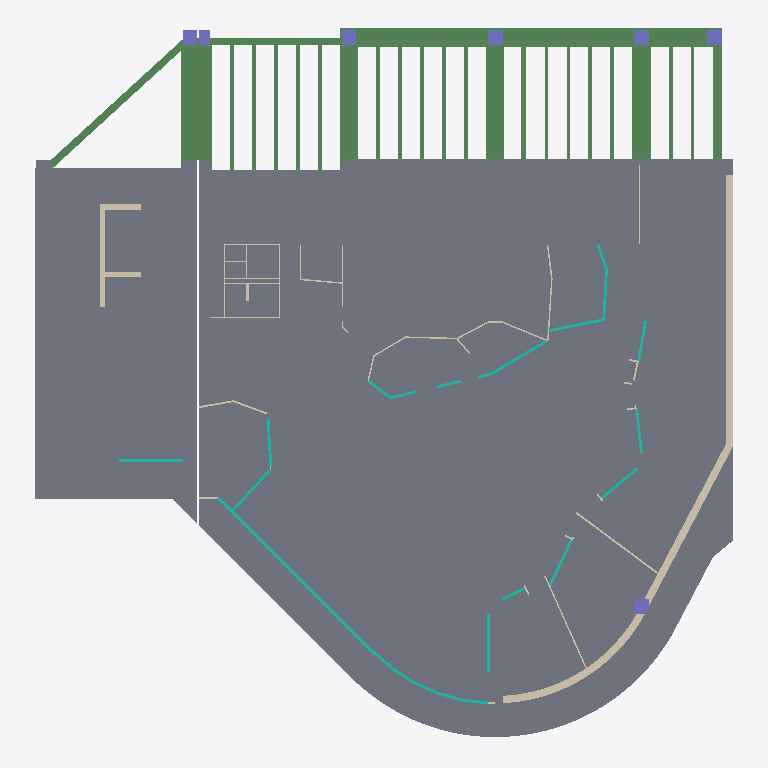
Plan cut of the same IFC building model at storey 'Ceiling' (level 3.18 m, cut at 4.58 m), seen from above with north up, elements coloured by IFC class: 31 walls (beige), 28 beams (green), 19 curtain walls (teal), 7 columns (violet), 2 slabs (grey). Cut surfaces are drawn darker.
Extent 38.2 m × 38.9 m × 4.3 m (x, y, z). Storeys (3): Level 1 at 0.00 m; Ceiling at 3.18 m; Level 2 at 4.08 m. Elements (524): 229 IfcFurniture, 124 IfcBeam, 61 IfcWallStandardCase, 24 IfcColumn, 20 IfcCurtainWall, 18 IfcSlab, 14 IfcCovering, 12 IfcDoor, 10 IfcBuildingElementProxy, 10 IfcLightFixture, 2 IfcWall.

HEADER;
FILE_DESCRIPTION(('ViewDefinition [ReferenceView_V1.0]'),'2;1');
FILE_NAME('0001','2018-03-19T12:37:03',(''),(''),'The EXPRESS Data Manager Version 5.02.0100.07 : 28 Aug 2013','20170223_1515(x64) - Exporter 18.0.0.420 - Alternate UI 18.0.0.420','');
FILE_SCHEMA(('IFC4'));
ENDSEC;
DATA;
#108=IFCPROJECT('3xX4Gf2uH8UhxEz7RYVWso',#42,'0001',$,$,'Project Name','Project Status',(#99),#94);
#102838=IFCSITE('3xX4Gf2uH8UhxEz7RYVWsm',#42,'Default',$,'',#102837,$,$,.ELEMENT.,$,$,$,$,$);
#123=IFCBUILDING('3xX4Gf2uH8UhxEz7RYVWsp',#42,'',$,$,#33,$,'',.ELEMENT.,$,$,$);
#136=IFCBUILDINGSTOREY('3xX4Gf2uH8UhxEz7OTWVDr',#42,'Level 1',$,$,#134,$,'Level 1',.ELEMENT.,0.0);
#142=IFCBUILDINGSTOREY('3xX4Gf2uH8UhxEz7OTXvlH',#42,'Ceiling',$,$,#141,$,'Ceiling',.ELEMENT.,3180.0);
#148=IFCBUILDINGSTOREY('3xX4Gf2uH8UhxEz7OTWV3q',#42,'Level 2',$,$,#147,$,'Level 2',.ELEMENT.,4080.0);
#19417=IFCSLAB('3NSSCQJ_T7ow$eClDEGEXi',#42,'Floor:Generic 100mm 2:333969',$,'Floor:Generic 100mm 2',#19236,#19374,'333969',.FLOOR.);
#19420=IFCSLAB('2p2OLAfEvFF9hUfQlIRuSF',#42,'Floor:Generic 100mm 2:333969:2',$,'Floor:Generic 100mm 2',#19416,#19413,'333969',.FLOOR.);
#10965=IFCBEAM('3NSSCQJ_T7ow$eClDEGF3r',#42,'M_Concrete-Rectangular Beam:1000 x 500mm 2:327688',$,'M_Concrete-Rectangular Beam:1000 x 500mm 2:319143',#10598,#10961,'327688',.BEAM.);
#7209=IFCBEAM('3NSSCQJ_T7ow$eClDEGGSF',#42,'M_Concrete-Rectangular Beam:1000 x 500mm 2:325618',$,'1000 x 500mm 2',#7208,#7202,'325618',.BEAM.);
#8054=IFCBEAM('3NSSCQJ_T7ow$eClDEGGae',#42,'M_Concrete-Rectangular Beam:1000 x 500mm 2:326101',$,'1000 x 500mm 2',#8053,#8047,'326101',.BEAM.);
#6360=IFCBEAM('3NSSCQJ_T7ow$eClDEGGRv',#42,'M_Concrete-Rectangular Beam:1000 x 500mm 2:325124',$,'1000 x 500mm 2',#6359,#6353,'325124',.BEAM.);
#1522=IFCWALLSTANDARDCASE('3NSSCQJ_T7ow$eClDEGII4',#42,'Basic Wall:Generic - 400mm 2:316537',$,'Basic Wall:Generic - 400mm 2:315613',#1491,#1518,'316537',.NOTDEFINED.);
#3157=IFCBEAM('3NSSCQJ_T7ow$eClDEGH_E',#42,'M_Concrete-Rectangular Beam:900 x 500mm 3:323443',$,'900 x 500mm 3',#3156,#3150,'323443',.BEAM.);
#3383=IFCBEAM('3NSSCQJ_T7ow$eClDEGG7x',#42,'M_Concrete-Rectangular Beam:400 x 1300mm 4:323846',$,'400 x 1300mm 4',#3382,#3376,'323846',.BEAM.);
#1928=IFCWALLSTANDARDCASE('3NSSCQJ_T7ow$eClDEGIhk',#42,'Basic Wall:Generic - 400mm 2:317971',$,'Basic Wall:Generic - 400mm 2:315613',#1870,#1924,'317971',.NOTDEFINED.);
#1857=IFCWALLSTANDARDCASE('3NSSCQJ_T7ow$eClDEGIhx',#42,'Basic Wall:Generic - 400mm 2:317958',$,'Basic Wall:Generic - 400mm 2:315613',#1824,#1853,'317958',.NOTDEFINED.);
#13062=IFCBEAM('3NSSCQJ_T7ow$eClDEGFLy',#42,'M_Concrete-Rectangular Beam:500 x 500mm 5:329089',$,'500 x 500mm 5',#13061,#13055,'329089',.BEAM.);
#9009=IFCBEAM('3NSSCQJ_T7ow$eClDEGGf2',#42,'M_Concrete-Rectangular Beam:400 x 1300mm 4:326335',$,'400 x 1300mm 4',#9008,#9002,'326335',.BEAM.);
#8952=IFCBEAM('3NSSCQJ_T7ow$eClDEGGfh',#42,'M_Concrete-Rectangular Beam:400 x 1300mm 4:326294',$,'M_Concrete-Rectangular Beam:400 x 1300mm 4:323029',#8852,#8948,'326294',.BEAM.);
#4497=IFCBEAM('3NSSCQJ_T7ow$eClDEGGIM',#42,'M_Concrete-Rectangular Beam:700 x 500mm 4:324715',$,'M_Concrete-Rectangular Beam:700 x 500mm 4:324630',#4138,#4493,'324715',.BEAM.);
#56916=IFCCURTAINWALL('1DsGkdD5HB$halrMohz9GO',#42,'Curtain Wall:Storefront:380309',$,'Curtain Wall:Storefront:29097',#56915,$,'380309',$);
#9437=IFCBEAM('3NSSCQJ_T7ow$eClDEGGrO',#42,'M_Concrete-Rectangular Beam:200 x 500mm 6:327077',$,'M_Concrete-Rectangular Beam:200 x 500mm 6:324005',#9237,#9433,'327077',.BEAM.);
#9223=IFCBEAM('3NSSCQJ_T7ow$eClDEGGsi',#42,'M_Concrete-Rectangular Beam:200 x 500mm 6:326993',$,'M_Concrete-Rectangular Beam:200 x 500mm 6:324005',#9023,#9219,'326993',.BEAM.);
#9651=IFCBEAM('3NSSCQJ_T7ow$eClDEGGqf',#42,'M_Concrete-Rectangular Beam:200 x 500mm 6:327124',$,'M_Concrete-Rectangular Beam:200 x 500mm 6:324005',#9451,#9647,'327124',.BEAM.);
#9865=IFCBEAM('3NSSCQJ_T7ow$eClDEGGqB',#42,'M_Concrete-Rectangular Beam:200 x 500mm 6:327158',$,'M_Concrete-Rectangular Beam:200 x 500mm 6:324005',#9665,#9861,'327158',.BEAM.);
#10079=IFCBEAM('3NSSCQJ_T7ow$eClDEGGxb',#42,'M_Concrete-Rectangular Beam:200 x 500mm 6:327192',$,'M_Concrete-Rectangular Beam:200 x 500mm 6:324005',#9879,#10075,'327192',.BEAM.);
#1739=IFCWALLSTANDARDCASE('3NSSCQJ_T7ow$eClDEGIY0',#42,'Basic Wall:Generic - 300mm 3:317565',$,'Basic Wall:Generic - 300mm 3:316870',#1717,#1735,'317565',.NOTDEFINED.);
#11439=IFCBEAM('3NSSCQJ_T7ow$eClDEGFF1',#42,'M_Concrete-Rectangular Beam:200 x 500mm 6:328508',$,'200 x 500mm 6',#11438,#11432,'328508',.BEAM.);
#11573=IFCBEAM('3NSSCQJ_T7ow$eClDEGFEE',#42,'M_Concrete-Rectangular Beam:200 x 500mm 6:328563',$,'200 x 500mm 6',#11572,#11566,'328563',.BEAM.);
#11707=IFCBEAM('3NSSCQJ_T7ow$eClDEGFDV',#42,'M_Concrete-Rectangular Beam:200 x 500mm 6:328610',$,'200 x 500mm 6',#11706,#11700,'328610',.BEAM.);
#11975=IFCBEAM('3NSSCQJ_T7ow$eClDEGFC9',#42,'M_Concrete-Rectangular Beam:200 x 500mm 6:328692',$,'200 x 500mm 6',#11974,#11968,'328692',.BEAM.);
#11841=IFCBEAM('3NSSCQJ_T7ow$eClDEGFD1',#42,'M_Concrete-Rectangular Beam:200 x 500mm 6:328636',$,'200 x 500mm 6',#11840,#11834,'328636',.BEAM.);
#12511=IFCBEAM('3NSSCQJ_T7ow$eClDEGFHa',#42,'M_Concrete-Rectangular Beam:200 x 500mm 6:328857',$,'200 x 500mm 6',#12510,#12504,'328857',.BEAM.);
#12768=IFCBEAM('3NSSCQJ_T7ow$eClDEGFG9',#42,'M_Concrete-Rectangular Beam:200 x 500mm 6:328948',$,'200 x 500mm 6',#12767,#12761,'328948',.BEAM.);
#12645=IFCBEAM('3NSSCQJ_T7ow$eClDEGFGz',#42,'M_Concrete-Rectangular Beam:200 x 500mm 6:328896',$,'200 x 500mm 6',#12644,#12638,'328896',.BEAM.);
#59909=IFCCURTAINWALL('1DsGkdD5HB$halrMohz9Oe',#42,'Curtain Wall:Storefront:380837',$,'Curtain Wall:Storefront:29097',#59908,$,'380837',$);
#12243=IFCBEAM('3NSSCQJ_T7ow$eClDEGFIy',#42,'M_Concrete-Rectangular Beam:200 x 500mm 6:328769',$,'200 x 500mm 6',#12242,#12236,'328769',.BEAM.);
#12109=IFCBEAM('3NSSCQJ_T7ow$eClDEGFJU',#42,'M_Concrete-Rectangular Beam:200 x 500mm 6:328739',$,'200 x 500mm 6',#12108,#12102,'328739',.BEAM.);
#12377=IFCBEAM('3NSSCQJ_T7ow$eClDEGFIE',#42,'M_Concrete-Rectangular Beam:200 x 500mm 6:328819',$,'200 x 500mm 6',#12376,#12370,'328819',.BEAM.);
#12891=IFCBEAM('3NSSCQJ_T7ow$eClDEGFNh',#42,'M_Concrete-Rectangular Beam:200 x 500mm 6:328982',$,'200 x 500mm 6',#12890,#12884,'328982',.BEAM.);
#1634=IFCWALLSTANDARDCASE('3NSSCQJ_T7ow$eClDEGIVk',#42,'Basic Wall:Generic - 300mm 3:317203',$,'Basic Wall:Generic - 300mm 3:316870',#1612,#1630,'317203',.NOTDEFINED.);
#703=IFCCOLUMN('3NSSCQJ_T7ow$eClDEGJQe',#42,'M_Concrete-Rectangular-Column:800 x 800mm 2:312917',$,'800 x 800mm 2',#702,#698,'312917',.COLUMN.);
#741=IFCCOLUMN('3NSSCQJ_T7ow$eClDEGJPT',#42,'M_Concrete-Rectangular-Column:800 x 800mm 2:312992',$,'800 x 800mm 2',#740,#736,'312992',.COLUMN.);
#779=IFCCOLUMN('3NSSCQJ_T7ow$eClDEGJOR',#42,'M_Concrete-Rectangular-Column:800 x 800mm 2:313062',$,'800 x 800mm 2',#778,#774,'313062',.COLUMN.);
#18439=IFCBEAM('3NSSCQJ_T7ow$eClDEGEKs',#42,'M_Concrete-Rectangular Beam:200 x 500mm 6:333259',$,'200 x 500mm 6',#18438,#18432,'333259',.BEAM.);
#817=IFCCOLUMN('3NSSCQJ_T7ow$eClDEGJVR',#42,'M_Concrete-Rectangular-Column:800 x 800mm 2:313126',$,'800 x 800mm 2',#816,#812,'313126',.COLUMN.);
#855=IFCCOLUMN('3NSSCQJ_T7ow$eClDEGJTo',#42,'M_Concrete-Rectangular-Column:800 x 800mm 2:313231',$,'800 x 800mm 2',#854,#850,'313231',.COLUMN.);
#1343=IFCCOLUMN('3NSSCQJ_T7ow$eClDEGJ_A',#42,'M_Precast-Rectangular Column:800x800 2:315255',$,'800x800 2',#1342,#1338,'315255',.COLUMN.);
#99515=IFCCURTAINWALL('3ICIZV9XX3dxYwL9u_as3A',#42,'Curtain Wall:Storefront:415427',$,'Curtain Wall:Storefront:29097',#99514,$,'415427',$);
#55736=IFCWALLSTANDARDCASE('2ygjtqX9f8MPByOr60TNSd',#42,'Basic Wall:Mimari Duvar100mm:376842',$,'Basic Wall:Mimari Duvar100mm:369179',#55699,#55732,'376842',.NOTDEFINED.);
#71184=IFCCURTAINWALL('1DsGkdD5HB$halrMohz8Ft',#42,'Curtain Wall:Storefront:383610',$,'Curtain Wall:Storefront:29097',#71183,$,'383610',$);
#1669=IFCWALLSTANDARDCASE('3NSSCQJ_T7ow$eClDEGIUF',#42,'Basic Wall:Generic - 300mm 3:317298',$,'Basic Wall:Generic - 300mm 3:316870',#1647,#1665,'317298',.NOTDEFINED.);
#63435=IFCCURTAINWALL('1DsGkdD5HB$halrMohz8yr',#42,'Curtain Wall:Storefront:382648',$,'Curtain Wall:Storefront:29097',#63434,$,'382648',$);
#933=IFCCOLUMN('3NSSCQJ_T7ow$eClDEGJdD',#42,'M_Concrete-Rectangular-Column:600 x 800mm 4:313648',$,'600 x 800mm 4',#932,#928,'313648',.COLUMN.);
#68187=IFCCURTAINWALL('1DsGkdD5HB$halrMohz82y',#42,'Curtain Wall:Storefront:383281',$,'Curtain Wall:Storefront:29097',#68186,$,'383281',$);
#64250=IFCCURTAINWALL('1DsGkdD5HB$halrMohz8wx',#42,'Curtain Wall:Storefront:382774',$,'Curtain Wall:Storefront:29097',#64249,$,'382774',$);
#55638=IFCWALLSTANDARDCASE('2ygjtqX9f8MPByOr60TGkW',#42,'Basic Wall:Mimari Duvar80mm:375949',$,'Basic Wall:Mimari Duvar80mm:369570',#55566,#55634,'375949',.NOTDEFINED.);
#65803=IFCCURTAINWALL('1DsGkdD5HB$halrMohz8vr',#42,'Curtain Wall:Storefront:382968',$,'Curtain Wall:Storefront:29097',#65802,$,'382968',$);
#64846=IFCCURTAINWALL('1DsGkdD5HB$halrMohz8xO',#42,'Curtain Wall:Storefront:382805',$,'Curtain Wall:Storefront:29097',#64845,$,'382805',$);
#68783=IFCCURTAINWALL('1DsGkdD5HB$halrMohz83T',#42,'Curtain Wall:Storefront:383312',$,'Curtain Wall:Storefront:29097',#68782,$,'383312',$);
#66399=IFCCURTAINWALL('1DsGkdD5HB$halrMohz87Y',#42,'Curtain Wall:Storefront:383087',$,'Curtain Wall:Storefront:29097',#66398,$,'383087',$);
#66995=IFCCURTAINWALL('1DsGkdD5HB$halrMohz84q',#42,'Curtain Wall:Storefront:383161',$,'Curtain Wall:Storefront:29097',#66994,$,'383161',$);
#67591=IFCCURTAINWALL('1DsGkdD5HB$halrMohz820',#42,'Curtain Wall:Storefront:383245',$,'Curtain Wall:Storefront:29097',#67590,$,'383245',$);
#55282=IFCWALLSTANDARDCASE('2ygjtqX9f8MPByOr60TGuz',#42,'Basic Wall:Mimari Duvar80mm:375056',$,'Basic Wall:Mimari Duvar80mm:369570',#55253,#55278,'375056',.NOTDEFINED.);
#99367=IFCWALLSTANDARDCASE('20dDRQU3z0dxhcNFDyQj0w',#42,'Basic Wall:Mimari Duvar80mm:413125',$,'Basic Wall:Mimari Duvar80mm:369570',#99345,#99363,'413125',.NOTDEFINED.);
#69740=IFCCURTAINWALL('1DsGkdD5HB$halrMohz8EC',#42,'Curtain Wall:Storefront:383489',$,'Curtain Wall:Storefront:29097',#69739,$,'383489',$);
#54306=IFCWALLSTANDARDCASE('2ygjtqX9f8MPByOr60THzs',#42,'Basic Wall:Mimari Duvar50mm:370779',$,'Basic Wall:Mimari Duvar50mm:370441',#54284,#54302,'370779',.NOTDEFINED.);
#69379=IFCCURTAINWALL('1DsGkdD5HB$halrMohz83Y',#42,'Curtain Wall:Storefront:383343',$,'Curtain Wall:Storefront:29097',#69378,$,'383343',$);
#54653=IFCWALLSTANDARDCASE('2ygjtqX9f8MPByOr60THZt',#42,'Basic Wall:Mimari Duvar50mm:372698',$,'Basic Wall:Mimari Duvar50mm:370441',#54631,#54649,'372698',.NOTDEFINED.);
#54513=IFCWALLSTANDARDCASE('2ygjtqX9f8MPByOr60THf3',#42,'Basic Wall:Mimari Duvar50mm:372078',$,'Basic Wall:Mimari Duvar50mm:370441',#54491,#54509,'372078',.NOTDEFINED.);
#54966=IFCWALLSTANDARDCASE('2ygjtqX9f8MPByOr60TG9j',#42,'Basic Wall:Mimari Duvar80mm:374080',$,'Basic Wall:Mimari Duvar80mm:369570',#54931,#54962,'374080',.NOTDEFINED.);
#70101=IFCCURTAINWALL('1DsGkdD5HB$halrMohz8EG',#42,'Curtain Wall:Storefront:383517',$,'Curtain Wall:Storefront:29097',#70100,$,'383517',$);
#56131=IFCWALLSTANDARDCASE('2ygjtqX9f8MPByOr60TNHn',#42,'Basic Wall:Mimari Duvar100mm:377692',$,'Basic Wall:Mimari Duvar100mm:369179',#56100,#56127,'377692',.NOTDEFINED.);
#70462=IFCCURTAINWALL('1DsGkdD5HB$halrMohz8F1',#42,'Curtain Wall:Storefront:383564',$,'Curtain Wall:Storefront:29097',#70461,$,'383564',$);
#65442=IFCCURTAINWALL('1DsGkdD5HB$halrMohz8uz',#42,'Curtain Wall:Storefront:382896',$,'Curtain Wall:Storefront:29097',#65441,$,'382896',$);
#54348=IFCWALLSTANDARDCASE('2ygjtqX9f8MPByOr60THvI',#42,'Basic Wall:Mimari Duvar80mm:371071',$,'Basic Wall:Mimari Duvar80mm:369570',#54326,#54344,'371071',.NOTDEFINED.);
#54401=IFCWALLSTANDARDCASE('2ygjtqX9f8MPByOr60THqa',#42,'Basic Wall:Mimari Duvar80mm:371209',$,'Basic Wall:Mimari Duvar80mm:369570',#54370,#54397,'371209',.NOTDEFINED.);
#56175=IFCWALLSTANDARDCASE('2ygjtqX9f8MPByOr60TNJ$',#42,'Basic Wall:Mimari Duvar100mm:377810',$,'Basic Wall:Mimari Duvar100mm:369179',#56146,#56171,'377810',.NOTDEFINED.);
#54618=IFCWALLSTANDARDCASE('2ygjtqX9f8MPByOr60THYi',#42,'Basic Wall:Mimari Duvar50mm:372609',$,'Basic Wall:Mimari Duvar50mm:370441',#54596,#54614,'372609',.NOTDEFINED.);
#54916=IFCWALLSTANDARDCASE('2ygjtqX9f8MPByOr60TGEr',#42,'Basic Wall:Mimari Duvar80mm:373912',$,'Basic Wall:Mimari Duvar80mm:369570',#54883,#54912,'373912',.NOTDEFINED.);
#54548=IFCWALLSTANDARDCASE('2ygjtqX9f8MPByOr60THbK',#42,'Basic Wall:Mimari Duvar50mm:372345',$,'Basic Wall:Mimari Duvar50mm:370441',#54526,#54544,'372345',.NOTDEFINED.);
#54688=IFCWALLSTANDARDCASE('2ygjtqX9f8MPByOr60TGSU',#42,'Basic Wall:Mimari Duvar50mm:372787',$,'Basic Wall:Mimari Duvar50mm:370441',#54666,#54684,'372787',.NOTDEFINED.);
#54723=IFCWALLSTANDARDCASE('2ygjtqX9f8MPByOr60TGPd',#42,'Basic Wall:Mimari Duvar150mm:373066',$,'Basic Wall:Mimari Duvar150mm:372967',#54701,#54719,'373066',.NOTDEFINED.);
#55326=IFCWALLSTANDARDCASE('2ygjtqX9f8MPByOr60TGwr',#42,'Basic Wall:Mimari Duvar80mm:375192',$,'Basic Wall:Mimari Duvar80mm:369570',#55297,#55322,'375192',.NOTDEFINED.);
#55056=IFCWALLSTANDARDCASE('2ygjtqX9f8MPByOr60TG5y',#42,'Basic Wall:Mimari Duvar80mm:374353',$,'Basic Wall:Mimari Duvar80mm:369570',#55025,#55052,'374353',.NOTDEFINED.);
#55146=IFCWALLSTANDARDCASE('2ygjtqX9f8MPByOr60TG3I',#42,'Basic Wall:Mimari Duvar80mm:374783',$,'Basic Wall:Mimari Duvar80mm:369570',#55117,#55142,'374783',.NOTDEFINED.);
#54868=IFCWALLSTANDARDCASE('2ygjtqX9f8MPByOr60TGHR',#42,'Basic Wall:Mimari Duvar80mm:373622',$,'Basic Wall:Mimari Duvar80mm:369570',#54833,#54864,'373622',.NOTDEFINED.);
#56904=IFCWALLSTANDARDCASE('1DsGkdD5HB$halrMohz9AV',#42,'Basic Wall:Mimari Duvar100mm:379666',$,'Basic Wall:Mimari Duvar100mm:369179',#56875,#56900,'379666',.NOTDEFINED.);
#56604=IFCWALL('2ygjtqX9f8MPByOr60TN6u',#42,'Basic Wall:Mimari Duvar100mm:378517',$,'Basic Wall:Mimari Duvar100mm:369179',#56549,#56600,'378517',.NOTDEFINED.);
#55102=IFCWALLSTANDARDCASE('2ygjtqX9f8MPByOr60TG71',#42,'Basic Wall:Mimari Duvar80mm:374508',$,'Basic Wall:Mimari Duvar80mm:369570',#55069,#55098,'374508',.NOTDEFINED.);
#70823=IFCCURTAINWALL('1DsGkdD5HB$halrMohz8Fk',#42,'Curtain Wall:Storefront:383587',$,'Curtain Wall:Storefront:29097',#70822,$,'383587',$);
#54478=IFCWALLSTANDARDCASE('2ygjtqX9f8MPByOr60THpc',#42,'Basic Wall:Mimari Duvar50mm:371659',$,'Basic Wall:Mimari Duvar50mm:370441',#54456,#54474,'371659',.NOTDEFINED.);
ENDSEC;